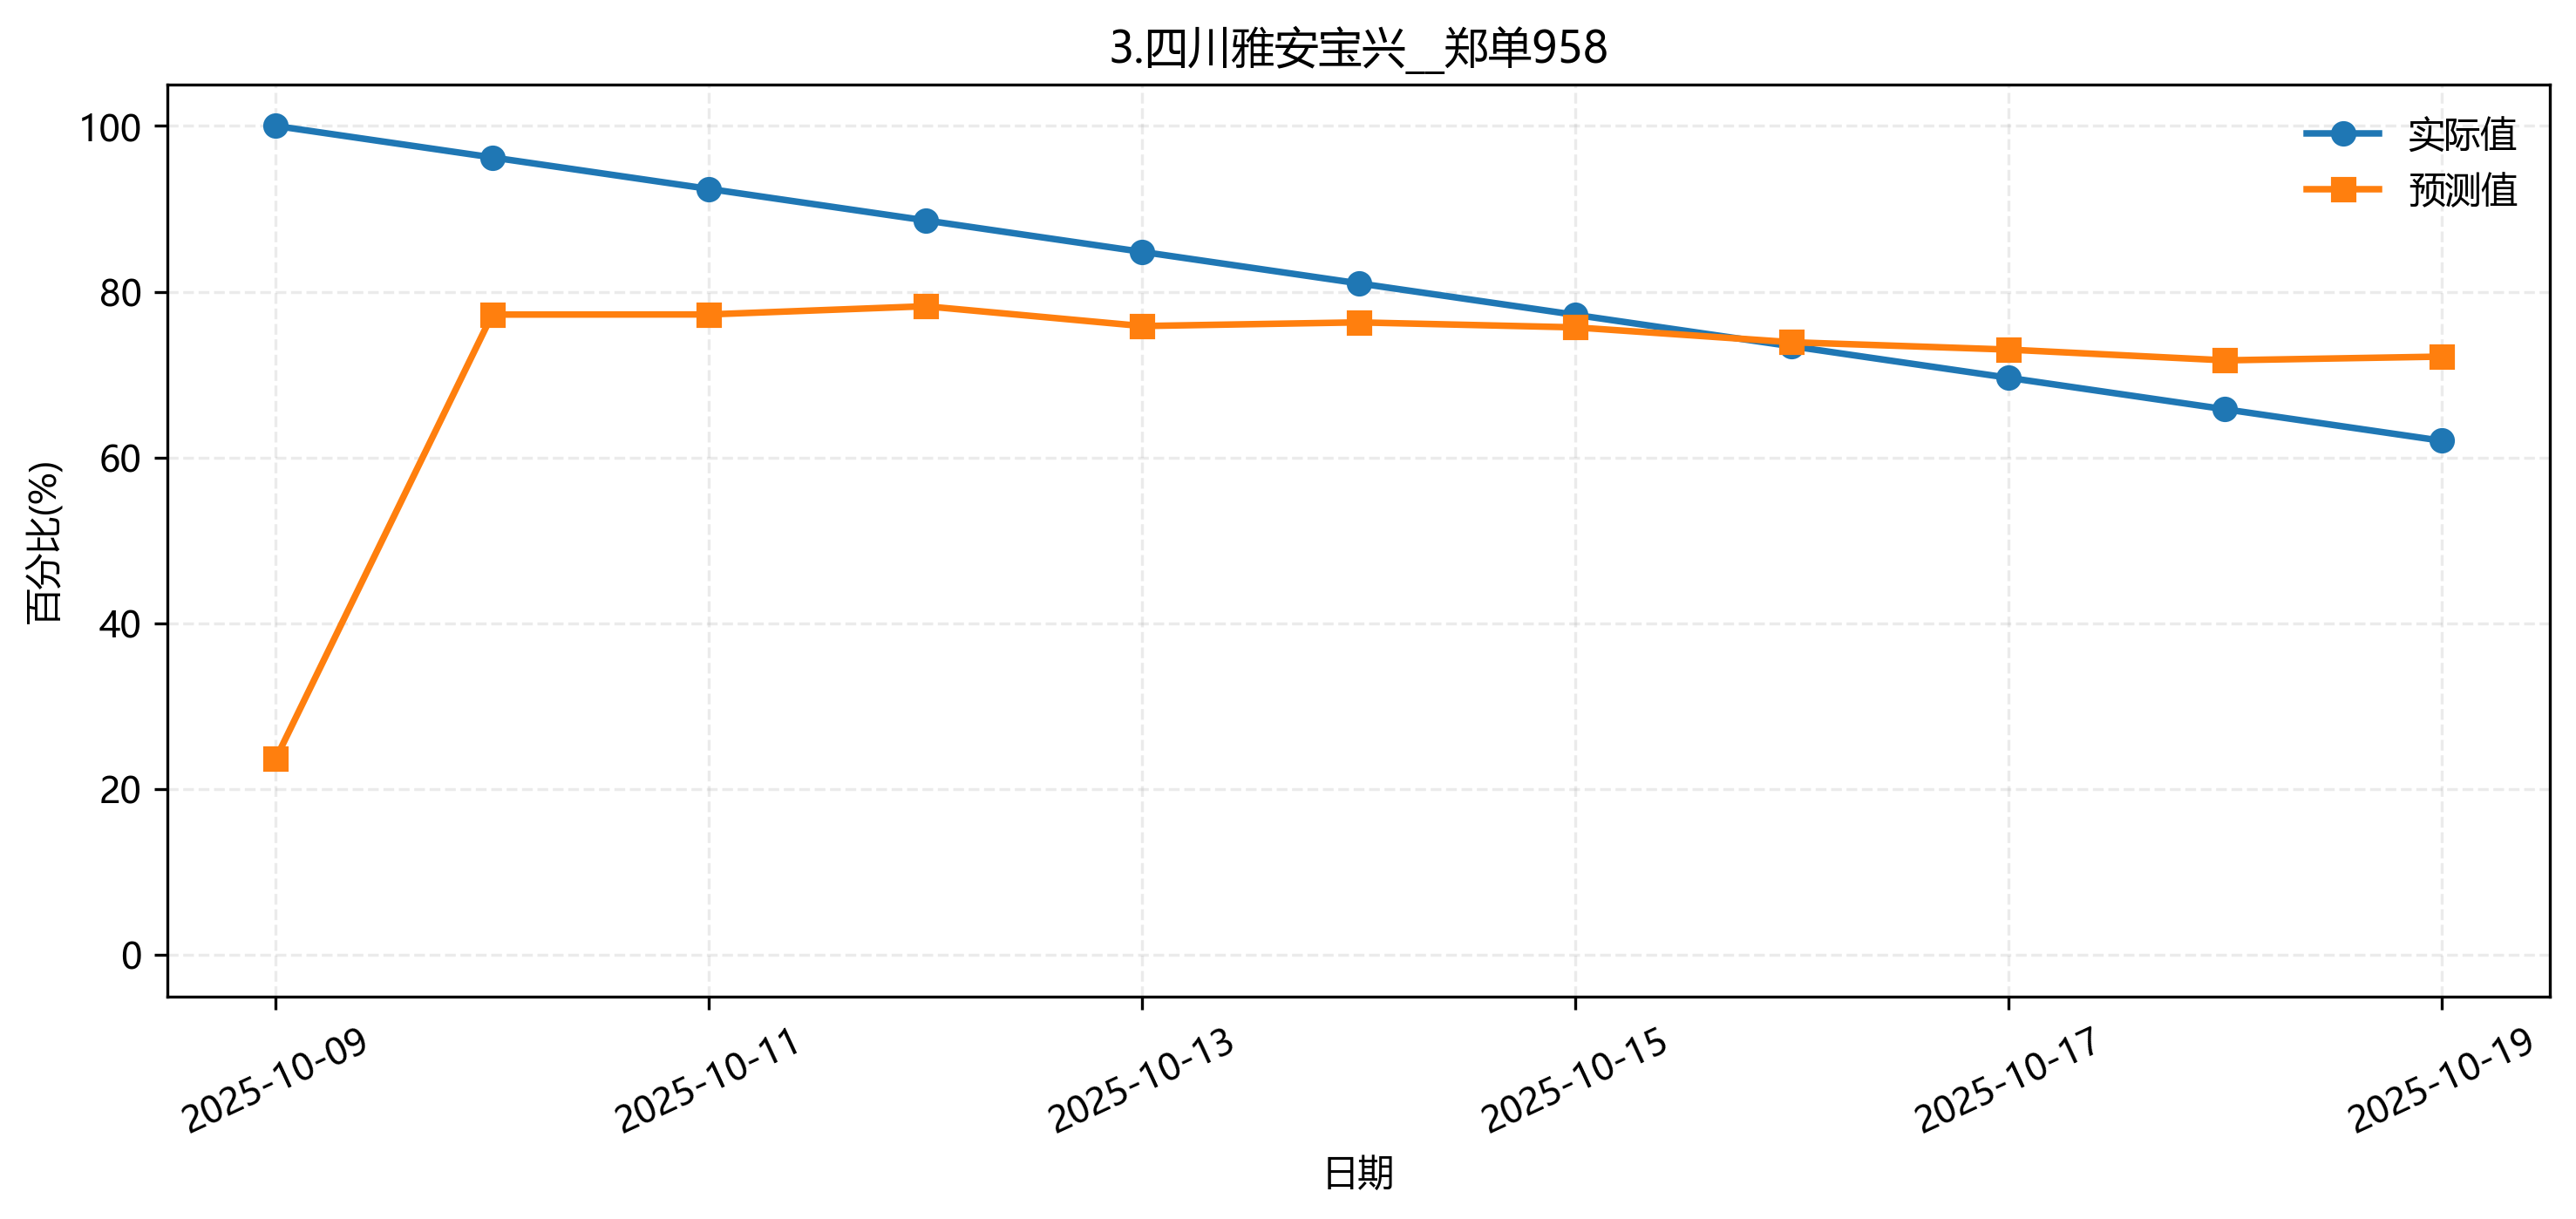

Source data for this figure (header and first rows):
fold, date, group, actual, pred
5, 2025-08-01, 3.四川雅安宝兴__郑单958, 0.0, 0.0001364
5, 2025-08-02, 3.四川雅安宝兴__郑单958, 0.0, 0.0
5, 2025-08-03, 3.四川雅安宝兴__郑单958, 0.0, 0.0
5, 2025-08-04, 3.四川雅安宝兴__郑单958, 0.0, 0.0
5, 2025-08-05, 3.四川雅安宝兴__郑单958, 0.0, 0.0004627
5, 2025-08-06, 3.四川雅安宝兴__郑单958, 0.0, 0.0004627
5, 2025-08-07, 3.四川雅安宝兴__郑单958, 0.0, 0.0001129
5, 2025-08-08, 3.四川雅安宝兴__郑单958, 0.0, 0.0
5, 2025-08-09, 3.四川雅安宝兴__郑单958, 0.0, 0.000535
5, 2025-08-10, 3.四川雅安宝兴__郑单958, 0.0, 0.0006831
5, 2025-08-11, 3.四川雅安宝兴__郑单958, 0.0, 0.0
5, 2025-08-12, 3.四川雅安宝兴__郑单958, 0.0, 0.0
5, 2025-08-13, 3.四川雅安宝兴__郑单958, 0.0, 0.0
5, 2025-08-14, 3.四川雅安宝兴__郑单958, 0.0, 0.0
5, 2025-08-15, 3.四川雅安宝兴__郑单958, 0.0, 0.001142
5, 2025-08-16, 3.四川雅安宝兴__郑单958, 0.0, 0.0004671
5, 2025-08-17, 3.四川雅安宝兴__郑单958, 0.0, 0.0004815
5, 2025-08-18, 3.四川雅安宝兴__郑单958, 0.0, 0.0006297
5, 2025-08-19, 3.四川雅安宝兴__郑单958, 0.0, 0.0005306
5, 2025-08-20, 3.四川雅安宝兴__郑单958, 0.0, 0.0003101
5, 2025-08-21, 3.四川雅安宝兴__郑单958, 0.0, 0.0006065
5, 2025-08-22, 3.四川雅安宝兴__郑单958, 0.0, 0.0003101
5, 2025-08-23, 3.四川雅安宝兴__郑单958, 0.0, 0.0004059
5, 2025-08-24, 3.四川雅安宝兴__郑单958, 0.0, 0.0002577
5, 2025-08-25, 3.四川雅安宝兴__郑单958, 0.0, 0.0002577
5, 2025-08-26, 3.四川雅安宝兴__郑单958, 0.01056, 0.0004059
5, 2025-08-27, 3.四川雅安宝兴__郑单958, 0.02111, 0.009284
5, 2025-08-28, 3.四川雅安宝兴__郑单958, 0.03167, 0.02079
5, 2025-08-29, 3.四川雅安宝兴__郑单958, 0.04222, 0.03303
5, 2025-08-30, 3.四川雅安宝兴__郑单958, 0.05278, 0.05349
5, 2025-08-31, 3.四川雅安宝兴__郑单958, 0.06333, 0.05522
5, 2025-09-01, 3.四川雅安宝兴__郑单958, 0.07389, 0.0699
5, 2025-09-02, 3.四川雅安宝兴__郑单958, 0.08444, 0.07608
5, 2025-09-03, 3.四川雅安宝兴__郑单958, 0.095, 0.1128
5, 2025-09-04, 3.四川雅安宝兴__郑单958, 0.1056, 0.1206
5, 2025-09-05, 3.四川雅安宝兴__郑单958, 0.1381, 0.1312
5, 2025-09-06, 3.四川雅安宝兴__郑单958, 0.1706, 0.1595
5, 2025-09-07, 3.四川雅安宝兴__郑单958, 0.2032, 0.198
5, 2025-09-08, 3.四川雅安宝兴__郑单958, 0.2357, 0.2194
5, 2025-09-09, 3.四川雅安宝兴__郑单958, 0.2683, 0.2464
5, 2025-09-10, 3.四川雅安宝兴__郑单958, 0.3008, 0.2883
5, 2025-09-11, 3.四川雅安宝兴__郑单958, 0.3333, 0.3124
5, 2025-09-12, 3.四川雅安宝兴__郑单958, 0.3651, 0.3525
5, 2025-09-13, 3.四川雅安宝兴__郑单958, 0.3968, 0.3894
5, 2025-09-14, 3.四川雅安宝兴__郑单958, 0.4286, 0.4039
5, 2025-09-15, 3.四川雅安宝兴__郑单958, 0.4603, 0.453
5, 2025-09-16, 3.四川雅安宝兴__郑单958, 0.4921, 0.4688
5, 2025-09-17, 3.四川雅安宝兴__郑单958, 0.5238, 0.5018
5, 2025-09-18, 3.四川雅安宝兴__郑单958, 0.5556, 0.5239
5, 2025-09-19, 3.四川雅安宝兴__郑单958, 0.5778, 0.5625
5, 2025-09-20, 3.四川雅安宝兴__郑单958, 0.6, 0.5768
5, 2025-09-21, 3.四川雅安宝兴__郑单958, 0.6222, 0.6446
5, 2025-09-22, 3.四川雅安宝兴__郑单958, 0.6444, 0.6374
5, 2025-09-23, 3.四川雅安宝兴__郑单958, 0.6667, 0.6387
5, 2025-09-24, 3.四川雅安宝兴__郑单958, 0.6889, 0.6965
5, 2025-09-25, 3.四川雅安宝兴__郑单958, 0.7111, 0.6988
5, 2025-09-26, 3.四川雅安宝兴__郑单958, 0.7333, 0.7546
5, 2025-09-27, 3.四川雅安宝兴__郑单958, 0.7556, 0.7508
5, 2025-09-28, 3.四川雅安宝兴__郑单958, 0.7778, 0.7599
5, 2025-09-29, 3.四川雅安宝兴__郑单958, 0.8, 0.8173
... 10 more rows
